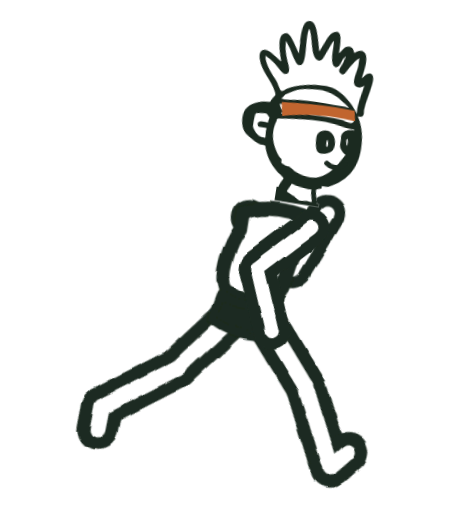
t = 0.00 s
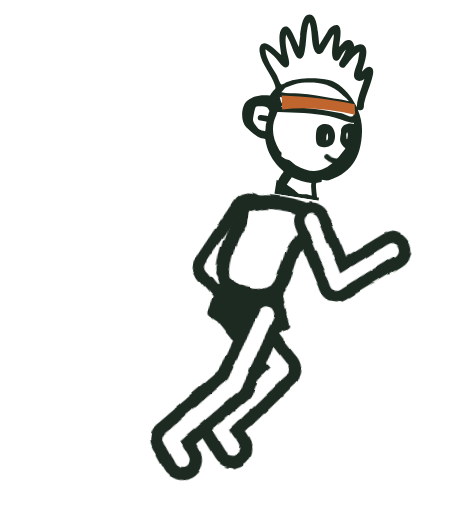
t = 1.50 s
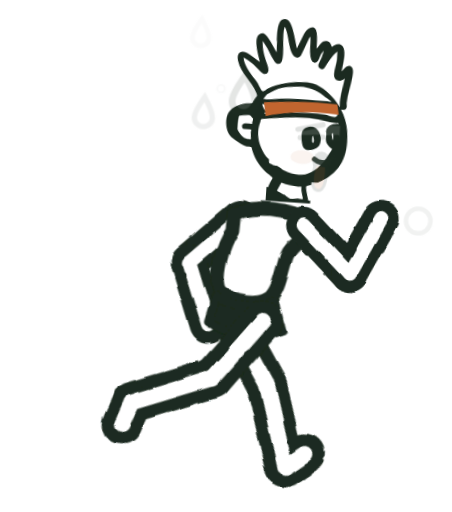
t = 2.90 s
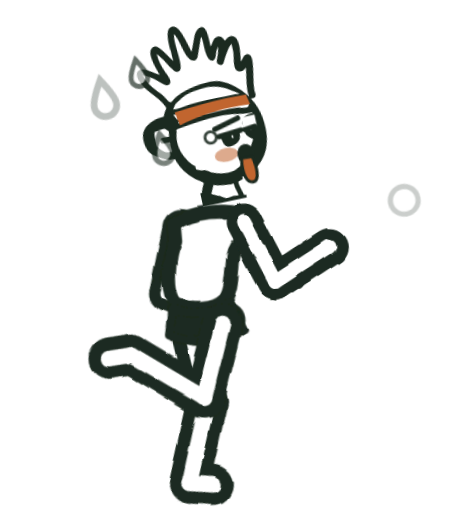
t = 4.28 s
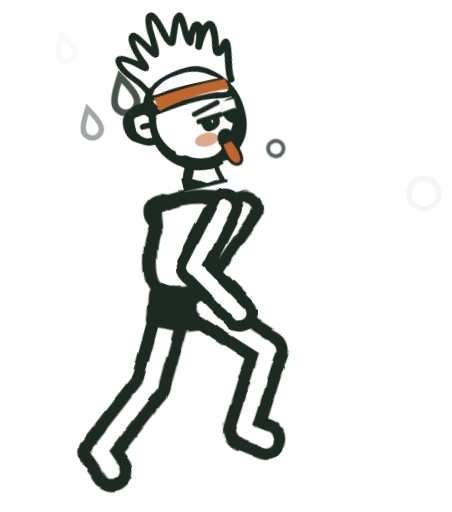
t = 5.68 s
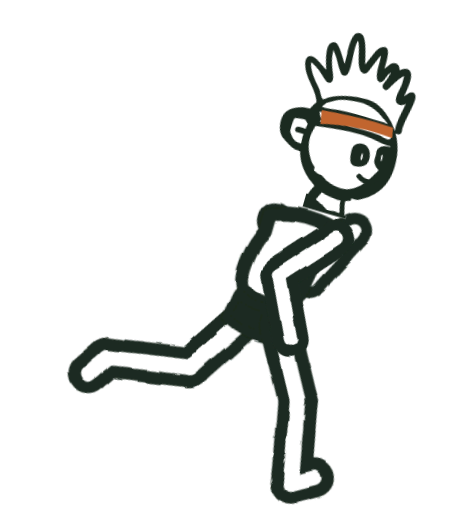
t = 7.08 s

The animated SVG that drew these frames (rendered in a browser with its animation timeline set to each time). Animation: 14 CSS @keyframes rules; one cycle of 8.60 s, repeats indefinitely.

<svg xmlns="http://www.w3.org/2000/svg" viewBox="-300 -130 1500 1700" role="img" aria-label="Loading">
<style>svg{--ink:#1B2A20;--orange:#C1652F;--paper:#fff}
.k{stroke:var(--ink);stroke-linecap:round}.w{stroke:var(--paper);stroke-linecap:round}
.torso{fill:var(--paper);stroke:var(--ink);stroke-width:46;stroke-linejoin:round}
.shorts{fill:var(--ink);stroke:var(--ink);stroke-width:30;stroke-linejoin:round}
.headart path:not([fill]){fill:var(--ink)}.band{fill:var(--orange)}
.ln{fill:none;stroke:var(--ink);stroke-width:15;stroke-linecap:round;stroke-linejoin:round}
.lid{fill:var(--paper)}.maw{fill:var(--ink)}
.leg1{animation:thigh 0.64s infinite linear}.leg2{animation:shin 0.64s infinite linear}.leg3{animation:foot 0.64s infinite linear}
.arm1{animation:upper 0.64s infinite ease-in-out}.arm2{animation:fore 0.64s infinite ease-in-out}
.bounce{animation:bounce 0.32s infinite ease-in-out}
@keyframes thigh{0%{rotate:-40deg}25%{rotate:2deg}50%{rotate:38deg}68%{rotate:22deg}86%{rotate:-54deg}100%{rotate:-40deg}}
@keyframes shin{0%{rotate:14deg}25%{rotate:30deg}50%{rotate:16deg}68%{rotate:108deg}86%{rotate:82deg}100%{rotate:14deg}}
@keyframes foot{0%{rotate:-24deg}25%{rotate:-4deg}50%{rotate:38deg}68%{rotate:52deg}86%{rotate:8deg}100%{rotate:-24deg}}
@keyframes upper{0%{rotate:44deg}50%{rotate:-50deg}100%{rotate:44deg}}
@keyframes fore{0%{rotate:-66deg}50%{rotate:-108deg}100%{rotate:-66deg}}
@keyframes bounce{0%{translate:0 -8px}30%{translate:0 16px}85%{translate:0 -40px}100%{translate:0 -8px}}
@media (prefers-reduced-motion:reduce){*{animation:none!important}.hide-still{opacity:0!important}}
.tongue{fill:var(--orange);stroke:var(--ink);stroke-width:9;stroke-linejoin:round;animation:tongue .32s infinite alternate ease-in-out}
.blush{fill:var(--orange);opacity:.55}
.drop{fill:var(--paper);stroke:var(--ink);stroke-width:13;opacity:0;animation:drop .9s infinite linear}.drop.b{animation-delay:-.3s}.drop.c{animation-delay:-.6s}
.puff{fill:var(--paper);stroke:var(--ink);stroke-width:12;opacity:0;animation:puff .64s infinite ease-out}.puff.b{animation-delay:-.32s}
@keyframes tongue{from{rotate:-10deg}to{rotate:14deg}}
@keyframes puff{0%{opacity:0;translate:0 0;scale:.4}25%{opacity:1}100%{opacity:0;translate:150px 50px;scale:1.4}}
@keyframes drop{0%{opacity:0;translate:0 0}15%{opacity:1}100%{opacity:0;translate:-250px -120px}}
.drift{animation:drift 8s infinite ease-in-out}.lean{animation:lean 8s infinite ease-in-out}.head{animation:head 8s infinite ease-in-out}
.fresh{animation:fresh 8s infinite}.tired{opacity:0;animation:tired 8s infinite}
@keyframes drift{0%,30%{translate:60px 0}68%,76%{translate:-150px 0}86%{translate:110px 0}100%{translate:60px 0}}
@keyframes lean{0%,30%{rotate:9deg}50%,76%{rotate:-5deg}84%,92%{rotate:16deg}100%{rotate:9deg}}
@keyframes head{0%,32%{rotate:0deg}46%{rotate:-12deg}54%{rotate:-7deg}62%{rotate:-14deg}70%{rotate:-8deg}78%{rotate:-13deg}84%,100%{rotate:0deg}}
@keyframes fresh{0%,36%{opacity:1}38%,78%{opacity:0}80%,100%{opacity:1}}
@keyframes tired{0%,36%{opacity:0}38%,78%{opacity:1}80%,100%{opacity:0}}</style>
<defs><clipPath id="hc"><path d="M300,-80 H800 V470 H628 V532 H498 V470 H300 Z"/></clipPath>
<filter id="ink" filterUnits="userSpaceOnUse" x="-420" y="-200" width="1840" height="1900"><feTurbulence type="fractalNoise" baseFrequency=".011" numOctaves="2" seed="7"/><feDisplacementMap in="SourceGraphic" scale="16" xChannelSelector="R" yChannelSelector="G"/></filter></defs>
<g class="drift"><g class="bounce"><g class="lean" style="transform-origin:470px 930px">
<g filter="url(#ink)"><g class="arm1 " style="transform-origin:415px 605px;animation-delay:-0.32s"><line class="k" x1="415" y1="605" x2="415" y2="830" stroke-width="122"/><g class="arm2" style="transform-origin:415px 830px;animation-delay:-0.32s"><line class="k" x1="415" y1="830" x2="415" y2="1045" stroke-width="122"/><line class="w" x1="415" y1="830" x2="415" y2="1045" stroke-width="46"/></g><line class="w" x1="415" y1="605" x2="415" y2="830" stroke-width="46"/></g><g class="leg1 " style="transform-origin:415px 935px;animation-delay:-0.32s"><line class="k" x1="415" y1="935" x2="415" y2="1190" stroke-width="134"/><g class="leg2" style="transform-origin:415px 1190px;animation-delay:-0.32s"><line class="k" x1="415" y1="1190" x2="415" y2="1470" stroke-width="134"/><g class="leg3" style="transform-origin:415px 1470px;animation-delay:-0.32s"><line class="k" x1="415" y1="1470" x2="493" y2="1470" stroke-width="134"/><line class="w" x1="415" y1="1470" x2="493" y2="1470" stroke-width="52"/></g><line class="w" x1="415" y1="1190" x2="415" y2="1470" stroke-width="52"/></g><line class="w" x1="415" y1="935" x2="415" y2="1190" stroke-width="52"/></g><path class="torso" d="M392,592 C450,556 566,552 646,588 C660,650 596,650 580,712 C568,772 566,826 540,856 C500,890 420,888 372,850 C346,800 366,700 392,650 Z"/><path class="shorts" d="M362,872 C420,900 500,902 556,866 L592,962 C520,1000 430,1000 346,958 Z"/><g class="leg1 " style="transform-origin:525px 935px;animation-delay:0s"><line class="k" x1="525" y1="935" x2="525" y2="1190" stroke-width="134"/><g class="leg2" style="transform-origin:525px 1190px;animation-delay:0s"><line class="k" x1="525" y1="1190" x2="525" y2="1470" stroke-width="134"/><g class="leg3" style="transform-origin:525px 1470px;animation-delay:0s"><line class="k" x1="525" y1="1470" x2="603" y2="1470" stroke-width="134"/><line class="w" x1="525" y1="1470" x2="603" y2="1470" stroke-width="52"/></g><line class="w" x1="525" y1="1190" x2="525" y2="1470" stroke-width="52"/></g><line class="w" x1="525" y1="935" x2="525" y2="1190" stroke-width="52"/></g></g>
<g transform="translate(560 510) scale(1.14) translate(-560 -510)"><g class="head" style="transform-origin:560px 500px"><g class="headart" clip-path="url(#hc)"><path d="M598.76,371.12c-7.09-7.46-9.6-32.71-8.47-42.8,1.7-15.19,19.57-23.15,33.44-19.61,19.23,4.91,28.01,34.85,20.14,51.31-6.48,13.55-33.98,22.81-45.11,11.1Z" fill="white" /><path d="M623.69,333.51c-4.87,1.62-1.43,21.88.59,21.86,5.63-6.37,1.04-14.84-.59-21.86Z" fill="white" /><path d="M559.21,83.56l17.06-41.09c6.59-18.81,31.72-38.65,37.9-7.54,2.82,14.2,2.26,30.72,2.63,45.18,8.46-9.67,13.46-26.58,29.29-24.11,10.81,1.68,13.9,16.03,15.05,16.03,8.31-8.11,21.18-13.98,30.57-4.06,13.27,14,4.02,55.24,2.27,73.19,6.47-6.6,13.61-21.12,25.04-16.4,10.81,4.46,8.04,22.59,7.06,31.81-2.57,24.17-10.71,50.85-11.38,75.03-.17,6.33,3.09,12.73-1.31,18.24-3.96,4.96-8.43,2.4-13.67,2.48,11.11,18.22,18.89,38.71,21.75,60.03,10.4,77.48-13.13,130.63-85.46,161.88-3.59,1.55-21.47,6.83-22.15,7.79-3.17,4.51,6.81,33.66,8.14,40.42l1.23.97c60.65-8.25,83.12,47.68,96.92,95.51,9.6,33.27,9.53,59.47,34.29,86.65,7.9,8.67,11.47,12.66,24.09,11.38,19.06-1.94,73.94-18.33,87.53-31.1,3.41-3.2,6.33-8.61,9.88-12,27.11-25.81,71.63-20.38,90.79,11.77,21.01,35.27-1.7,77.02-24.66,105.04-42.81,52.26-131.28,68.77-196.83,61.15-54.29-6.31-75.02-39.26-99.83-82.16-4.2-7.26-15.04-20.83-24.4-20.03-4.29.36-14.65,6.72-16.73,10.78-2.34,4.56-1.53,23.47-1.36,29.86.31,11.55,1.11,13.38-1.45,26.07-4.4,21.83-9.83,58.4-22.2,75.71-2.1,2.94-5.99,4.03-4.64,8.19.51,1.57,9.94,14.36,11.62,16.12,7.99,8.36,20.89,9.91,31.66,14.41,32.76,13.67,86.05,40.82,105.04,71.18,19.74,31.55,38.84,63.64,36.71,102.75-.32,5.95-2.82,24-6.99,27.59-3.56,3.07-4.2,1.61-7.7,7.24-9.34,15.06-9.57,28.3-22.16,42.34-16.75,18.69-34.76,36.99-51.07,56.12-28.74,33.7-41.58,58.22-78.61,86.07-8.52,6.41-18.02,15.76-26.41,21.87-6.05,4.41-8.97,2.43-14.77,3.7s-16.48,8.61-23.29,9.07c-6.8.45-23.46-2.34-30.51-4.11-13.89-3.49-9.35-2.77-16.78-12.02-2.72-3.39-5.64-5.22-8.02-9.26-8.02-13.63-13.84-43.01-8.34-57.94,3.63-9.87,11.87-12.51,18.92-19.67,4.43-4.5,7.23-9.89,12.53-14.53,13.03-11.41,31.12-19.15,44.32-30.54,15.56-13.43,45.3-43.46,58.17-59.32,4.45-5.49,7.44-12.19,12.12-17.83,10.32-12.46,22.16-20.85,28.16-37.49,2.86-7.94.61-9.77-4.56-16.12-10.14-12.44-27.55-18.35-41.26-26.7-36.98-22.5-78.83-48.43-100.06-87.12-1.78-1.06-20.18,5.12-24.57,5.55-10.59,1.04-32.04,1.04-42.66.06-7.5-.69-15.33-4.44-21.76-8.1-11.17,11.9-21.12,23.76-28.31,38.64,8.93,18.74,8.32,38.41,8.12,58.72-.12,12.37,1.16,15.35,2.25,26.45,4.51,45.93-32.15,112.91-59.92,148.54-4.67,5.99-10.67,11.01-15.21,17.04-15.69,20.87-27.91,48.69-43.03,71-23.11,34.12-55.67,76.16-82.28,107.77-19.22,22.83-36.2,32.33-63.34,43.78-24.53,10.35-45.62,3.29-69.4-5.44-46.25-16.97-64.47-63.83-46.32-109.13,14.33-35.78,60.42-76.42,90.38-100.82,28.15-22.92,62.51-37.76,91.58-59.3,34.48-25.55,63.39-84.62,65.12-127.22.46-11.42-4-15.13-7.27-25.08-9.42-28.73-15.59-60.38,6.63-84.98l98.33-99.87c-2.45-11.46-7.06-22.1-7.94-34.25-2.51-34.84,9.47-128.25,28.37-157.16,1.87-2.86,6.93-7.39,7.9-9.38,1.18-2.41,2.73-13.45,2.95-16.65.16-2.4-.02-1.48-1.71-1.73-4.82-.7-11.02.38-16.15,0-16.74-1.25-33.78-4.15-49.54-9.89l-58.3,36.92.12,124.43c-1.16,39.68-23.96,92.99-68.67,97.19-72.72,6.83-93.97-60.89-86.67-121.22,4.22-34.88,9.6-70.05,13.66-104.97,2.61-22.46-1.93-37.45,9.01-58.94,35.69-70.12,177.31-112.92,250.74-116.68,18.19-.93,36.3,2.6,52.91,2.33,4.99-.08,11.93-2.93,17.35-3.48,19.17-1.95,38.01-1.08,56.94,2.24,1.22-5.33,3.44-10.69,5.62-15.69,1.41-3.25,6.78-10.61,5.45-13.05-.77-1.41-17.93-12.55-21.39-15.53-21.46-18.5-37.54-41.18-45.45-68.58-1.92-1.95-10.52-.93-14.48-1.64-12.91-2.32-35.16-16.69-45.94-24.32-18.96-13.42-24.83-57.04-9.88-75.38,15.94-19.56,39.42-25.77,63.76-26.66,1.72-4.09,3.55-8.24,5.74-12.11,5.57-9.86,9.57-7.83,3.85-19.58-15.24-31.29-48.31-52.83-58.98-88.46-3.21-10.74-3.89-25.19,10.1-28s40.96,19.1,53.28,26.24c-5.23-19.1-21.64-59.45-9.7-77.09,3.33-4.92,8.56-7.91,14.61-6.75,13.44,2.57,33.22,42.05,42.31,52.74-1.15-10.15-.78-20.33-1.15-30.51-.08-2.21-1.13-4.42-1.19-6.88-.35-13.93-1.64-49.75,11.18-58.02,23.25-14.99,34.05,27.88,38.69,42.69,3.88,12.37,6.55,25.26,10.08,37.73Z" fill="white" /><path d="M594.92,46.72l-22.09,55.67c-10.64,14.99-22.76,5.35-28.83-7.66-10.1-21.63-11.91-50.44-23.38-72.2-2.26,3.66-2.7,10.07-2.94,14.34-1.34,23.91,3.72,49.12,2.41,72.67-.55,9.9-1.29,25.37-15.35,22.17-9.25-2.1-25.99-35.02-31.9-44.13l-13.83-18.97c-.8,17.24,4.7,34.05,10.33,50.12,3.56,10.15,12.67,25.32,11.58,35.7-.89,8.43-8.52,11.53-15.82,7.7-8.86-4.64-21.69-19.23-31.54-26.04-8.52-5.89-17.93-10.62-26.97-15.65.69,13.23,10.82,28.24,18.56,39.03,7.99,11.13,18.27,20.54,26.27,31.32,3.95,5.33,12,22.12,16.77,23.63,3.54,1.12,11.19-6.83,15.09-9.24,30.18-18.66,84.12-27.17,119.17-24.9,28.15,1.82,56.72,23.06,75.43,43.21,6.58,7.08,11.87,15.37,18.39,22.49-2.34-8.35-1.82-16.21-1.14-24.76,1.61-20.23,6.71-40.36,9.2-60.48-8.09,9.88-25.31,12.76-30.48-1.18-4.57-12.35,3.03-35.21,3.98-48.93.59-8.47-.39-17.39,0-25.9-15.72,13.52-24.6,33.17-35.07,50.73-6.3,7.63-18.21,1.65-17.86-7.43.17-4.43,6.86-19,8.6-24.88,1.72-5.81,3.71-12.37,4.02-18.42l-5.61,8.77c-4.14,6.64-6.07,22.6-12.9,26.26-11.84,6.35-17.33-8.48-19.15-17.52-3.1-15.38-1.5-32.54-2.66-48.02-.12-1.54-.56-6.97-2.27-7.49Z" fill="white" /><path d="M646.23,215.39c-39.13-27.45-75.38-24.75-120.69-15.18-15.99,3.38-30.69,14.04-44.55,22.25l-9.32,14.28c17.48,1.92,34.3-2.85,51.4-4.45,34.59-3.25,67.84-1.99,102.32-1.25,14.43.31,28.95-.98,43.23,1.1.75-2.7-.71-1.95-1.47-2.63-6.51-5.82-14.47-9.6-20.91-14.12Z" fill="white" /><path d="M477.42,279.36c19.07-.75,37.94-5.03,57.02-6.89,39.45-3.85,80.45-4.8,119.62-2.24,11.32.74,38.4,15.18,36.46-7.55-.51-5.99-3.61-10.15-8.09-13.8-53.36-2.96-107.13-4.97-160.51-.45-6.72.57-14.21,2.83-20.89,3.29-10.31.72-21.28-.5-31.65.02,2.79,7.45,5.51,15.67,12.67,20.18l-4.61,7.44Z" fill="white" /><path d="M695.11,295.49c-.21-5.74-4.77-2.38-7.48-2.52-23.41-1.27-45.96-8.02-69.06-9.04-48.67-2.14-97.71,5.13-145.82,10.92-6.56,1.55-3.61,4.15-5.04,8.78-11.4,37.01-.22,71.32,24.09,100.16,2.02,2.39,6.27,4.63,7.39,6.43,2.32,3.7.09,9.48,2.41,11.41.98.81,12.6,5.39,14.69,6.04,3.11.97,7.02.32,10.89,1.78,5.48,2.07,12.48,8.38,19.07,10.88,49.74,18.85,79.98,9.75,111.97-31.41,8.72-11.21,13.94-23.65,21.24-35.19.93-1.46,1.34-3.36,1.88-5.01-6.93-3.74-16.93-12.51-18.84-20.45-2.25-9.34.7-19.67-2.03-29.15.66-17.85,18.85-25.49,34.64-23.62Z" fill="white" /><path d="M441.14,327.75h-20.73c-2.63,0-5.18-4.89-5.27-7.53-.43-12.86,21.08-7.83,28.89-8.59-1.07-4.4,2.82-12.09,1.45-15.81-.41-1.11-6.68-7.84-7.72-8.44-6.06-3.49-25.57.17-32.62,2.64-2.77,3.23-3.32,34.03-2.49,39.39,1.02,6.57,14.34,20.38,20.27,23.5,6,3.15,13.32,2.73,19.97,3.65,1.28-9.11-2.73-18.16-.12-26.98l-1.6-1.82Z" fill="white" /><path d="M682.44,341.56c-.23-6.67,1.39-13.84-2.87-19.57-3.82,1.64-.88,13.84.28,17.04.66,1.83-.62,3.09,2.59,2.52Z" fill="white" /><path d="M599.52,484.39c-20.17,1.32-39.91-2.37-59.14-7.95l-11.02,23.52c.1,1.31,18.45,9.19,21.4,10.72,4.01,2.08,14.32,9.69,17.34,10.35,5.01,1.09,17.12-2.08,22.83-2.13,4.67-.04,10.32,2.32,15.49,1.19-2.29-11.86-7.6-23.43-6.9-35.7Z" fill="white" /><path d="M722.09,706.21c-27.23-36.18-41.04-96.44-74.72-123.96-13.4-10.95-52.63-21.06-70.01-25.59-14.7-3.84-20.74-1.35-33.76-3.1-3.59-.48-5.89-2.99-10.31-3.51-14.25-1.67-31.43,1.22-46.06-.02-10.35-.87-23.74-4.98-34.46-7-41.03-7.75-81.98-12.04-123.66-4.81-15.05,2.61-30.14,5.78-44.92,9.21-18.75,4.35-24.5,2.72-42.5,12.78-18.95,10.59-45.7,24.89-62.48,37.73-1.64,1.25-11.2,8.79-11.65,9.39-2.83,3.73-2.42,10-4.01,12.96-1.89,3.51-7.32-.17-8.56,8.73-2.81,20.16,2.18,46.12-.06,66.74-.71,6.54-4.35,15.34-5.5,22.14-4.98,29.44-7.47,73.57,2.33,101.95,3.38,9.79,10.7,16.88,21.19,19.14,8.13,1.76,15.53-2.99,20.39-9.36,5.27-6.9,6.41-14.5,10.25-21.93,3.54-6.85,9.09-16.07,10.11-24.39,1.82-14.89,1.44-52.71.02-68.03-.48-5.19-2.98-8.99-3.51-13.77-2.46-22.31,2.58-37.65,6.42-58.1.88-4.68-.23-9.33,1.82-13.74,5.41-.37,9.92.48,15.14-1.56,3.41-1.33,5.58-4.78,7.38-5.29,22.44-6.35,44.79-17.88,66.91-26.39,5.36-2.06,12.97-3.38,18.62-5.57,5.99-2.32,18.69-10.06,23.73-10.82,13.92-2.12,38.97-4.35,52.91-4.44,4.19-.03,9.71,1.89,14.4.92,1.68,1.72-7.76,32.56-9.15,37.5-5.56,19.68-12.82,38.24-17.95,58.07-7.17,27.77-12.34,56.44-18.14,84.37-6.01,28.97-19.33,62.22.97,88.34,9.15,11.78,38.35,29.29,52.85,31.23,22.31,2.99,63.42-2.77,84.36-11.34,5.33-2.18,18.17-10.82,21.58-15.28.83-1.09.47-3.24,1.29-4.47,14.21-21.04,15.32-40.25,21.3-62.79.61-2.29,2.3-3.94,2.87-6.35,8.78-37.12,8.34-73.68,16.96-109.74,2.03-8.51,5.82-21.4,8.97-28.79.4-.93,2.35-1.84,2.87-3.26,1.62.07,14.75,10.21,16.68,12.12,4.09,4.04,5.95,8.86,9.17,12.71,10.56,12.59,29.71,29.93,37.83,43.95,1.89,3.26,2.66,7.69,4.85,11.03,1.67,2.55,5.76,4.3,7.82,7.4,7.56,11.38,5.12,20.15,16.85,33.82,15.24,17.77,27.32,35.47,49.07,45.38,8.84,4.03,34.4,7.21,42.89,2.96,10.86-5.45,34.56-11.04,48.25-15.32s25.24-8.04,38.56-15.58c12.5-7.07,25.28-14.06,37.59-21.15,5.99-3.45,25.38-22.26,27.05-28.24,2.89-10.38-.82-21.92-10.21-27.32-10.28-5.92-22.7-1.88-31.29,5.08-9.55,7.73-11.62,10.25-23.04,16.48-14.47,7.89-23.12,14.79-39.16,20.49-1,.35-.93,2.28-1.5,2.28-1.71.02-3.34-2.12-5.63-2.22-4.99-.22-11.95,3.24-16.23,3.37-5,.15-13.06-2.01-18.4-2.35-6.58-.42-15.23,1.05-21.34-.55-9.37-2.46-27.94-24.1-34.03-32.2Z" fill="white" /><path d="M258.16,1246.55c30.08-32.87,58.28-81.41,72.38-124.07,8.53-25.81,5.08-45.67.24-71.61-1.74-9.35-3.67-21.19-5.65-30.06-.96-4.32-4.03-5.31-3.15-11.67,1.21-8.83,28.04-34.95,35.09-43.27,7.2-8.51,13.53-17.96,21.13-26.19,1.3-3.14-2.1-4.94-2.82-7.18-1.23-3.89,1.64-7.39,2.45-11.51,1.53-7.81,3.93-19.87-6.35-22.54-11.46-2.97-20.94,1.39-27.01,11.06-21.82,34.7-52.72,62.19-66.4,101.54-.28.8-1.97.85-2.17,1.7-.64,2.69.66,12.43,1.18,15.82,2.16,14.29,8.11,30.36,10.15,43.98,4.62,30.74-10.59,60.36-24.79,86.65-22.83,42.23-36.37,52.12-75.38,77.81-16.66,10.97-31.95,19.71-48.35,32.28-16.43,12.59-33.93,24.78-48.76,39.9-7.16,7.3-13.96,15.26-20.25,23.49-4.63,6.07-10.05,10.13-11.9,18.1s-1.87,39.3-.71,47.51c.45,3.21,5.35,9.71,7.92,11.67,28.04,21.3,78.46-4.3,90.26-34.85,39.59-38.45,66.29-88.54,102.89-128.54Z" fill="white" /><path d="M557.17,929.87c-.98-1.04-1.42-4.4-3.11-6.69-10.3-13.95-28.68-8.09-36.12,5.44-6.25,11.37.41,21,9.1,28.49,1.26,1.08,5.17,2.79,5.41,3.23.66,1.18.02,3.24.48,4.66,1.38,4.27,32.59,23.34,38.16,26.39,21.74,11.91,46.62,22.78,69.86,31.5,9.58,3.6,18.96,4.65,24.43,13.58,5.91,9.66,9.02,24.59,7.71,35.8-1.49,12.8-23.4,49.18-32.16,59.99-14.6,18.03-28.49,33.35-44.33,50.12-20.34,21.53-38.2,45.52-61.7,63.84-11.01,8.59-22,10.93-34.32,22.16-4.75,4.33-13.3,12.14-13.95,18.25-1.63,15.31.76,22.76,12.65,32.25,5.7,4.55,11.66,4.78,18.97,5.22,12.32.74,23.4,1.38,33.96-5.3,11.48-7.27,26.07-22.17,35.03-32.94,13.39-16.1,23.3-35.14,35.73-51.25,6.94-9,11.31-18.79,17.49-26.83,2.62-3.41,5.75-3.74,8.41-6.56,5.81-6.13,14.55-28.91,19.92-37.73,7.25-11.92,22.58-25.33,31.23-36.67,10.01-13.12,23.84-49.95,21.52-65.91-2.23-15.32-6.46-34.02-14.44-47.76-13.59-23.42-30.38-27.4-53.19-35.49-16.6-5.89-35.24-15.1-52.15-23.87-9.23-4.79-18.19-11.78-26.57-16.05-5-2.55-14.53-4.21-18.02-7.89Z" fill="white" /><path d="M598.76,371.12c-7.09-7.46-9.6-32.71-8.47-42.8,1.7-15.19,19.57-23.15,33.44-19.61,19.23,4.91,28.01,34.85,20.14,51.31-6.48,13.55-33.98,22.81-45.11,11.1ZM623.69,333.51c-4.87,1.62-1.43,21.88.59,21.86,5.63-6.37,1.04-14.84-.59-21.86Z"/>
  <path d="M559.21,83.56l17.06-41.09c6.59-18.81,31.72-38.65,37.9-7.54,2.82,14.2,2.26,30.72,2.63,45.18,8.46-9.67,13.46-26.58,29.29-24.11,10.81,1.68,13.9,16.03,15.05,16.03,8.31-8.11,21.18-13.98,30.57-4.06,13.27,14,4.02,55.24,2.27,73.19,6.47-6.6,13.61-21.12,25.04-16.4,10.81,4.46,8.04,22.59,7.06,31.81-2.57,24.17-10.71,50.85-11.38,75.03-.17,6.33,3.09,12.73-1.31,18.24-3.96,4.96-8.43,2.4-13.67,2.48,11.11,18.22,18.89,38.71,21.75,60.03,10.4,77.48-13.13,130.63-85.46,161.88-3.59,1.55-21.47,6.83-22.15,7.79-3.17,4.51,6.81,33.66,8.14,40.42l1.23.97c60.65-8.25,83.12,47.68,96.92,95.51,9.6,33.27,9.53,59.47,34.29,86.65,7.9,8.67,11.47,12.66,24.09,11.38,19.06-1.94,73.94-18.33,87.53-31.1,3.41-3.2,6.33-8.61,9.88-12,27.11-25.81,71.63-20.38,90.79,11.77,21.01,35.27-1.7,77.02-24.66,105.04-42.81,52.26-131.28,68.77-196.83,61.15-54.29-6.31-75.02-39.26-99.83-82.16-4.2-7.26-15.04-20.83-24.4-20.03-4.29.36-14.65,6.72-16.73,10.78-2.34,4.56-1.53,23.47-1.36,29.86.31,11.55,1.11,13.38-1.45,26.07-4.4,21.83-9.83,58.4-22.2,75.71-2.1,2.94-5.99,4.03-4.64,8.19.51,1.57,9.94,14.36,11.62,16.12,7.99,8.36,20.89,9.91,31.66,14.41,32.76,13.67,86.05,40.82,105.04,71.18,19.74,31.55,38.84,63.64,36.71,102.75-.32,5.95-2.82,24-6.99,27.59-3.56,3.07-4.2,1.61-7.7,7.24-9.34,15.06-9.57,28.3-22.16,42.34-16.75,18.69-34.76,36.99-51.07,56.12-28.74,33.7-41.58,58.22-78.61,86.07-8.52,6.41-18.02,15.76-26.41,21.87-6.05,4.41-8.97,2.43-14.77,3.7s-16.48,8.61-23.29,9.07c-6.8.45-23.46-2.34-30.51-4.11-13.89-3.49-9.35-2.77-16.78-12.02-2.72-3.39-5.64-5.22-8.02-9.26-8.02-13.63-13.84-43.01-8.34-57.94,3.63-9.87,11.87-12.51,18.92-19.67,4.43-4.5,7.23-9.89,12.53-14.53,13.03-11.41,31.12-19.15,44.32-30.54,15.56-13.43,45.3-43.46,58.17-59.32,4.45-5.49,7.44-12.19,12.12-17.83,10.32-12.46,22.16-20.85,28.16-37.49,2.86-7.94.61-9.77-4.56-16.12-10.14-12.44-27.55-18.35-41.26-26.7-36.98-22.5-78.83-48.43-100.06-87.12-1.78-1.06-20.18,5.12-24.57,5.55-10.59,1.04-32.04,1.04-42.66.06-7.5-.69-15.33-4.44-21.76-8.1-11.17,11.9-21.12,23.76-28.31,38.64,8.93,18.74,8.32,38.41,8.12,58.72-.12,12.37,1.16,15.35,2.25,26.45,4.51,45.93-32.15,112.91-59.92,148.54-4.67,5.99-10.67,11.01-15.21,17.04-15.69,20.87-27.91,48.69-43.03,71-23.11,34.12-55.67,76.16-82.28,107.77-19.22,22.83-36.2,32.33-63.34,43.78-24.53,10.35-45.62,3.29-69.4-5.44-46.25-16.97-64.47-63.83-46.32-109.13,14.33-35.78,60.42-76.42,90.38-100.82,28.15-22.92,62.51-37.76,91.58-59.3,34.48-25.55,63.39-84.62,65.12-127.22.46-11.42-4-15.13-7.27-25.08-9.42-28.73-15.59-60.38,6.63-84.98l98.33-99.87c-2.45-11.46-7.06-22.1-7.94-34.25-2.51-34.84,9.47-128.25,28.37-157.16,1.87-2.86,6.93-7.39,7.9-9.38,1.18-2.41,2.73-13.45,2.95-16.65.16-2.4-.02-1.48-1.71-1.73-4.82-.7-11.02.38-16.15,0-16.74-1.25-33.78-4.15-49.54-9.89l-58.3,36.92.12,124.43c-1.16,39.68-23.96,92.99-68.67,97.19-72.72,6.83-93.97-60.89-86.67-121.22,4.22-34.88,9.6-70.05,13.66-104.97,2.61-22.46-1.93-37.45,9.01-58.94,35.69-70.12,177.31-112.92,250.74-116.68,18.19-.93,36.3,2.6,52.91,2.33,4.99-.08,11.93-2.93,17.35-3.48,19.17-1.95,38.01-1.08,56.94,2.24,1.22-5.33,3.44-10.69,5.62-15.69,1.41-3.25,6.78-10.61,5.45-13.05-.77-1.41-17.93-12.55-21.39-15.53-21.46-18.5-37.54-41.18-45.45-68.58-1.92-1.95-10.52-.93-14.48-1.64-12.91-2.32-35.16-16.69-45.94-24.32-18.96-13.42-24.83-57.04-9.88-75.38,15.94-19.56,39.42-25.77,63.76-26.66,1.72-4.09,3.55-8.24,5.74-12.11,5.57-9.86,9.57-7.83,3.85-19.58-15.24-31.29-48.31-52.83-58.98-88.46-3.21-10.74-3.89-25.19,10.1-28s40.96,19.1,53.28,26.24c-5.23-19.1-21.64-59.45-9.7-77.09,3.33-4.92,8.56-7.91,14.61-6.75,13.44,2.57,33.22,42.05,42.31,52.74-1.15-10.15-.78-20.33-1.15-30.51-.08-2.21-1.13-4.42-1.19-6.88-.35-13.93-1.64-49.75,11.18-58.02,23.25-14.99,34.05,27.88,38.69,42.69,3.88,12.37,6.55,25.26,10.08,37.73ZM594.92,46.72l-22.09,55.67c-10.64,14.99-22.76,5.35-28.83-7.66-10.1-21.63-11.91-50.44-23.38-72.2-2.26,3.66-2.7,10.07-2.94,14.34-1.34,23.91,3.72,49.12,2.41,72.67-.55,9.9-1.29,25.37-15.35,22.17-9.25-2.1-25.99-35.02-31.9-44.13l-13.83-18.97c-.8,17.24,4.7,34.05,10.33,50.12,3.56,10.15,12.67,25.32,11.58,35.7-.89,8.43-8.52,11.53-15.82,7.7-8.86-4.64-21.69-19.23-31.54-26.04-8.52-5.89-17.93-10.62-26.97-15.65.69,13.23,10.82,28.24,18.56,39.03,7.99,11.13,18.27,20.54,26.27,31.32,3.95,5.33,12,22.12,16.77,23.63,3.54,1.12,11.19-6.83,15.09-9.24,30.18-18.66,84.12-27.17,119.17-24.9,28.15,1.82,56.72,23.06,75.43,43.21,6.58,7.08,11.87,15.37,18.39,22.49-2.34-8.35-1.82-16.21-1.14-24.76,1.61-20.23,6.71-40.36,9.2-60.48-8.09,9.88-25.31,12.76-30.48-1.18-4.57-12.35,3.03-35.21,3.98-48.93.59-8.47-.39-17.39,0-25.9-15.72,13.52-24.6,33.17-35.07,50.73-6.3,7.63-18.21,1.65-17.86-7.43.17-4.43,6.86-19,8.6-24.88,1.72-5.81,3.71-12.37,4.02-18.42l-5.61,8.77c-4.14,6.64-6.07,22.6-12.9,26.26-11.84,6.35-17.33-8.48-19.15-17.52-3.1-15.38-1.5-32.54-2.66-48.02-.12-1.54-.56-6.97-2.27-7.49ZM646.23,215.39c-39.13-27.45-75.38-24.75-120.69-15.18-15.99,3.38-30.69,14.04-44.55,22.25l-9.32,14.28c17.48,1.92,34.3-2.85,51.4-4.45,34.59-3.25,67.84-1.99,102.32-1.25,14.43.31,28.95-.98,43.23,1.1.75-2.7-.71-1.95-1.47-2.63-6.51-5.82-14.47-9.6-20.91-14.12ZM477.42,279.36c19.07-.75,37.94-5.03,57.02-6.89,39.45-3.85,80.45-4.8,119.62-2.24,11.32.74,38.4,15.18,36.46-7.55-.51-5.99-3.61-10.15-8.09-13.8-53.36-2.96-107.13-4.97-160.51-.45-6.72.57-14.21,2.83-20.89,3.29-10.31.72-21.28-.5-31.65.02,2.79,7.45,5.51,15.67,12.67,20.18l-4.61,7.44ZM695.11,295.49c-.21-5.74-4.77-2.38-7.48-2.52-23.41-1.27-45.96-8.02-69.06-9.04-48.67-2.14-97.71,5.13-145.82,10.92-6.56,1.55-3.61,4.15-5.04,8.78-11.4,37.01-.22,71.32,24.09,100.16,2.02,2.39,6.27,4.63,7.39,6.43,2.32,3.7.09,9.48,2.41,11.41.98.81,12.6,5.39,14.69,6.04,3.11.97,7.02.32,10.89,1.78,5.48,2.07,12.48,8.38,19.07,10.88,49.74,18.85,79.98,9.75,111.97-31.41,8.72-11.21,13.94-23.65,21.24-35.19.93-1.46,1.34-3.36,1.88-5.01-6.93-3.74-16.93-12.51-18.84-20.45-2.25-9.34.7-19.67-2.03-29.15.66-17.85,18.85-25.49,34.64-23.62ZM441.14,327.75h-20.73c-2.63,0-5.18-4.89-5.27-7.53-.43-12.86,21.08-7.83,28.89-8.59-1.07-4.4,2.82-12.09,1.45-15.81-.41-1.11-6.68-7.84-7.72-8.44-6.06-3.49-25.57.17-32.62,2.64-2.77,3.23-3.32,34.03-2.49,39.39,1.02,6.57,14.34,20.38,20.27,23.5,6,3.15,13.32,2.73,19.97,3.65,1.28-9.11-2.73-18.16-.12-26.98l-1.6-1.82ZM682.44,341.56c-.23-6.67,1.39-13.84-2.87-19.57-3.82,1.64-.88,13.84.28,17.04.66,1.83-.62,3.09,2.59,2.52ZM599.52,484.39c-20.17,1.32-39.91-2.37-59.14-7.95l-11.02,23.52c.1,1.31,18.45,9.19,21.4,10.72,4.01,2.08,14.32,9.69,17.34,10.35,5.01,1.09,17.12-2.08,22.83-2.13,4.67-.04,10.32,2.32,15.49,1.19-2.29-11.86-7.6-23.43-6.9-35.7ZM722.09,706.21c-27.23-36.18-41.04-96.44-74.72-123.96-13.4-10.95-52.63-21.06-70.01-25.59-14.7-3.84-20.74-1.35-33.76-3.1-3.59-.48-5.89-2.99-10.31-3.51-14.25-1.67-31.43,1.22-46.06-.02-10.35-.87-23.74-4.98-34.46-7-41.03-7.75-81.98-12.04-123.66-4.81-15.05,2.61-30.14,5.78-44.92,9.21-18.75,4.35-24.5,2.72-42.5,12.78-18.95,10.59-45.7,24.89-62.48,37.73-1.64,1.25-11.2,8.79-11.65,9.39-2.83,3.73-2.42,10-4.01,12.96-1.89,3.51-7.32-.17-8.56,8.73-2.81,20.16,2.18,46.12-.06,66.74-.71,6.54-4.35,15.34-5.5,22.14-4.98,29.44-7.47,73.57,2.33,101.95,3.38,9.79,10.7,16.88,21.19,19.14,8.13,1.76,15.53-2.99,20.39-9.36,5.27-6.9,6.41-14.5,10.25-21.93,3.54-6.85,9.09-16.07,10.11-24.39,1.82-14.89,1.44-52.71.02-68.03-.48-5.19-2.98-8.99-3.51-13.77-2.46-22.31,2.58-37.65,6.42-58.1.88-4.68-.23-9.33,1.82-13.74,5.41-.37,9.92.48,15.14-1.56,3.41-1.33,5.58-4.78,7.38-5.29,22.44-6.35,44.79-17.88,66.91-26.39,5.36-2.06,12.97-3.38,18.62-5.57,5.99-2.32,18.69-10.06,23.73-10.82,13.92-2.12,38.97-4.35,52.91-4.44,4.19-.03,9.71,1.89,14.4.92,1.68,1.72-7.76,32.56-9.15,37.5-5.56,19.68-12.82,38.24-17.95,58.07-7.17,27.77-12.34,56.44-18.14,84.37-6.01,28.97-19.33,62.22.97,88.34,9.15,11.78,38.35,29.29,52.85,31.23,22.31,2.99,63.42-2.77,84.36-11.34,5.33-2.18,18.17-10.82,21.58-15.28.83-1.09.47-3.24,1.29-4.47,14.21-21.04,15.32-40.25,21.3-62.79.61-2.29,2.3-3.94,2.87-6.35,8.78-37.12,8.34-73.68,16.96-109.74,2.03-8.51,5.82-21.4,8.97-28.79.4-.93,2.35-1.84,2.87-3.26,1.62.07,14.75,10.21,16.68,12.12,4.09,4.04,5.95,8.86,9.17,12.71,10.56,12.59,29.71,29.93,37.83,43.95,1.89,3.26,2.66,7.69,4.85,11.03,1.67,2.55,5.76,4.3,7.82,7.4,7.56,11.38,5.12,20.15,16.85,33.82,15.24,17.77,27.32,35.47,49.07,45.38,8.84,4.03,34.4,7.21,42.89,2.96,10.86-5.45,34.56-11.04,48.25-15.32s25.24-8.04,38.56-15.58c12.5-7.07,25.28-14.06,37.59-21.15,5.99-3.45,25.38-22.26,27.05-28.24,2.89-10.38-.82-21.92-10.21-27.32-10.28-5.92-22.7-1.88-31.29,5.08-9.55,7.73-11.62,10.25-23.04,16.48-14.47,7.89-23.12,14.79-39.16,20.49-1,.35-.93,2.28-1.5,2.28-1.71.02-3.34-2.12-5.63-2.22-4.99-.22-11.95,3.24-16.23,3.37-5,.15-13.06-2.01-18.4-2.35-6.58-.42-15.23,1.05-21.34-.55-9.37-2.46-27.94-24.1-34.03-32.2ZM258.16,1246.55c30.08-32.87,58.28-81.41,72.38-124.07,8.53-25.81,5.08-45.67.24-71.61-1.74-9.35-3.67-21.19-5.65-30.06-.96-4.32-4.03-5.31-3.15-11.67,1.21-8.83,28.04-34.95,35.09-43.27,7.2-8.51,13.53-17.96,21.13-26.19,1.3-3.14-2.1-4.94-2.82-7.18-1.23-3.89,1.64-7.39,2.45-11.51,1.53-7.81,3.93-19.87-6.35-22.54-11.46-2.97-20.94,1.39-27.01,11.06-21.82,34.7-52.72,62.19-66.4,101.54-.28.8-1.97.85-2.17,1.7-.64,2.69.66,12.43,1.18,15.82,2.16,14.29,8.11,30.36,10.15,43.98,4.62,30.74-10.59,60.36-24.79,86.65-22.83,42.23-36.37,52.12-75.38,77.81-16.66,10.97-31.95,19.71-48.35,32.28-16.43,12.59-33.93,24.78-48.76,39.9-7.16,7.3-13.96,15.26-20.25,23.49-4.63,6.07-10.05,10.13-11.9,18.1s-1.87,39.3-.71,47.51c.45,3.21,5.35,9.71,7.92,11.67,28.04,21.3,78.46-4.3,90.26-34.85,39.59-38.45,66.29-88.54,102.89-128.54ZM557.17,929.87c-.98-1.04-1.42-4.4-3.11-6.69-10.3-13.95-28.68-8.09-36.12,5.44-6.25,11.37.41,21,9.1,28.49,1.26,1.08,5.17,2.79,5.41,3.23.66,1.18.02,3.24.48,4.66,1.38,4.27,32.59,23.34,38.16,26.39,21.74,11.91,46.62,22.78,69.86,31.5,9.58,3.6,18.96,4.65,24.43,13.58,5.91,9.66,9.02,24.59,7.71,35.8-1.49,12.8-23.4,49.18-32.16,59.99-14.6,18.03-28.49,33.35-44.33,50.12-20.34,21.53-38.2,45.52-61.7,63.84-11.01,8.59-22,10.93-34.32,22.16-4.75,4.33-13.3,12.14-13.95,18.25-1.63,15.31.76,22.76,12.65,32.25,5.7,4.55,11.66,4.78,18.97,5.22,12.32.74,23.4,1.38,33.96-5.3,11.48-7.27,26.07-22.17,35.03-32.94,13.39-16.1,23.3-35.14,35.73-51.25,6.94-9,11.31-18.79,17.49-26.83,2.62-3.41,5.75-3.74,8.41-6.56,5.81-6.13,14.55-28.91,19.92-37.73,7.25-11.92,22.58-25.33,31.23-36.67,10.01-13.12,23.84-49.95,21.52-65.91-2.23-15.32-6.46-34.02-14.44-47.76-13.59-23.42-30.38-27.4-53.19-35.49-16.6-5.89-35.24-15.1-52.15-23.87-9.23-4.79-18.19-11.78-26.57-16.05-5-2.55-14.53-4.21-18.02-7.89Z"/></g><path class="band" d="M474,246 C540,238 620,234 688,238 L694,268 C620,262 545,268 482,286 Z"/><g class="fresh"><path class="ln" d="M632,402 q26,20 52,-6"/></g><g class="tired hide-still"><ellipse class="blush" cx="596" cy="398" rx="34" ry="20"/><path class="lid" d="M582,296 H656 V338 H582 Z M660,300 H700 V334 H660 Z"/><path class="ln" d="M586,342 L652,336 M664,337 L694,334"/><path class="ln" d="M578,318 L650,300"/><ellipse class="maw" cx="652" cy="408" rx="25" ry="30"/><path class="tongue" style="transform-origin:650px 420px" d="M636,418 C634,470 648,492 664,490 C684,488 680,450 668,416 Z"/><circle class="puff" cx="750" cy="470" r="32"/><circle class="puff b" cx="750" cy="470" r="24"/><path class="drop " transform="translate(470 250) scale(1.5)" d="M0,-34 C16,-8 22,6 22,16 A22,22 0 1 1 -22,16 C-22,6 -16,-8 0,-34Z"/><path class="drop b" transform="translate(440 350) scale(1.2)" d="M0,-34 C16,-8 22,6 22,16 A22,22 0 1 1 -22,16 C-22,6 -16,-8 0,-34Z"/><path class="drop c" transform="translate(500 160) scale(1.1)" d="M0,-34 C16,-8 22,6 22,16 A22,22 0 1 1 -22,16 C-22,6 -16,-8 0,-34Z"/></g></g></g>
<g filter="url(#ink)"><g class="arm1 " style="transform-origin:625px 605px;animation-delay:0s"><line class="k" x1="625" y1="605" x2="625" y2="830" stroke-width="122"/><g class="arm2" style="transform-origin:625px 830px;animation-delay:0s"><line class="k" x1="625" y1="830" x2="625" y2="1045" stroke-width="122"/><line class="w" x1="625" y1="830" x2="625" y2="1045" stroke-width="46"/></g><line class="w" x1="625" y1="605" x2="625" y2="830" stroke-width="46"/></g></g>
</g></g></g></svg>
